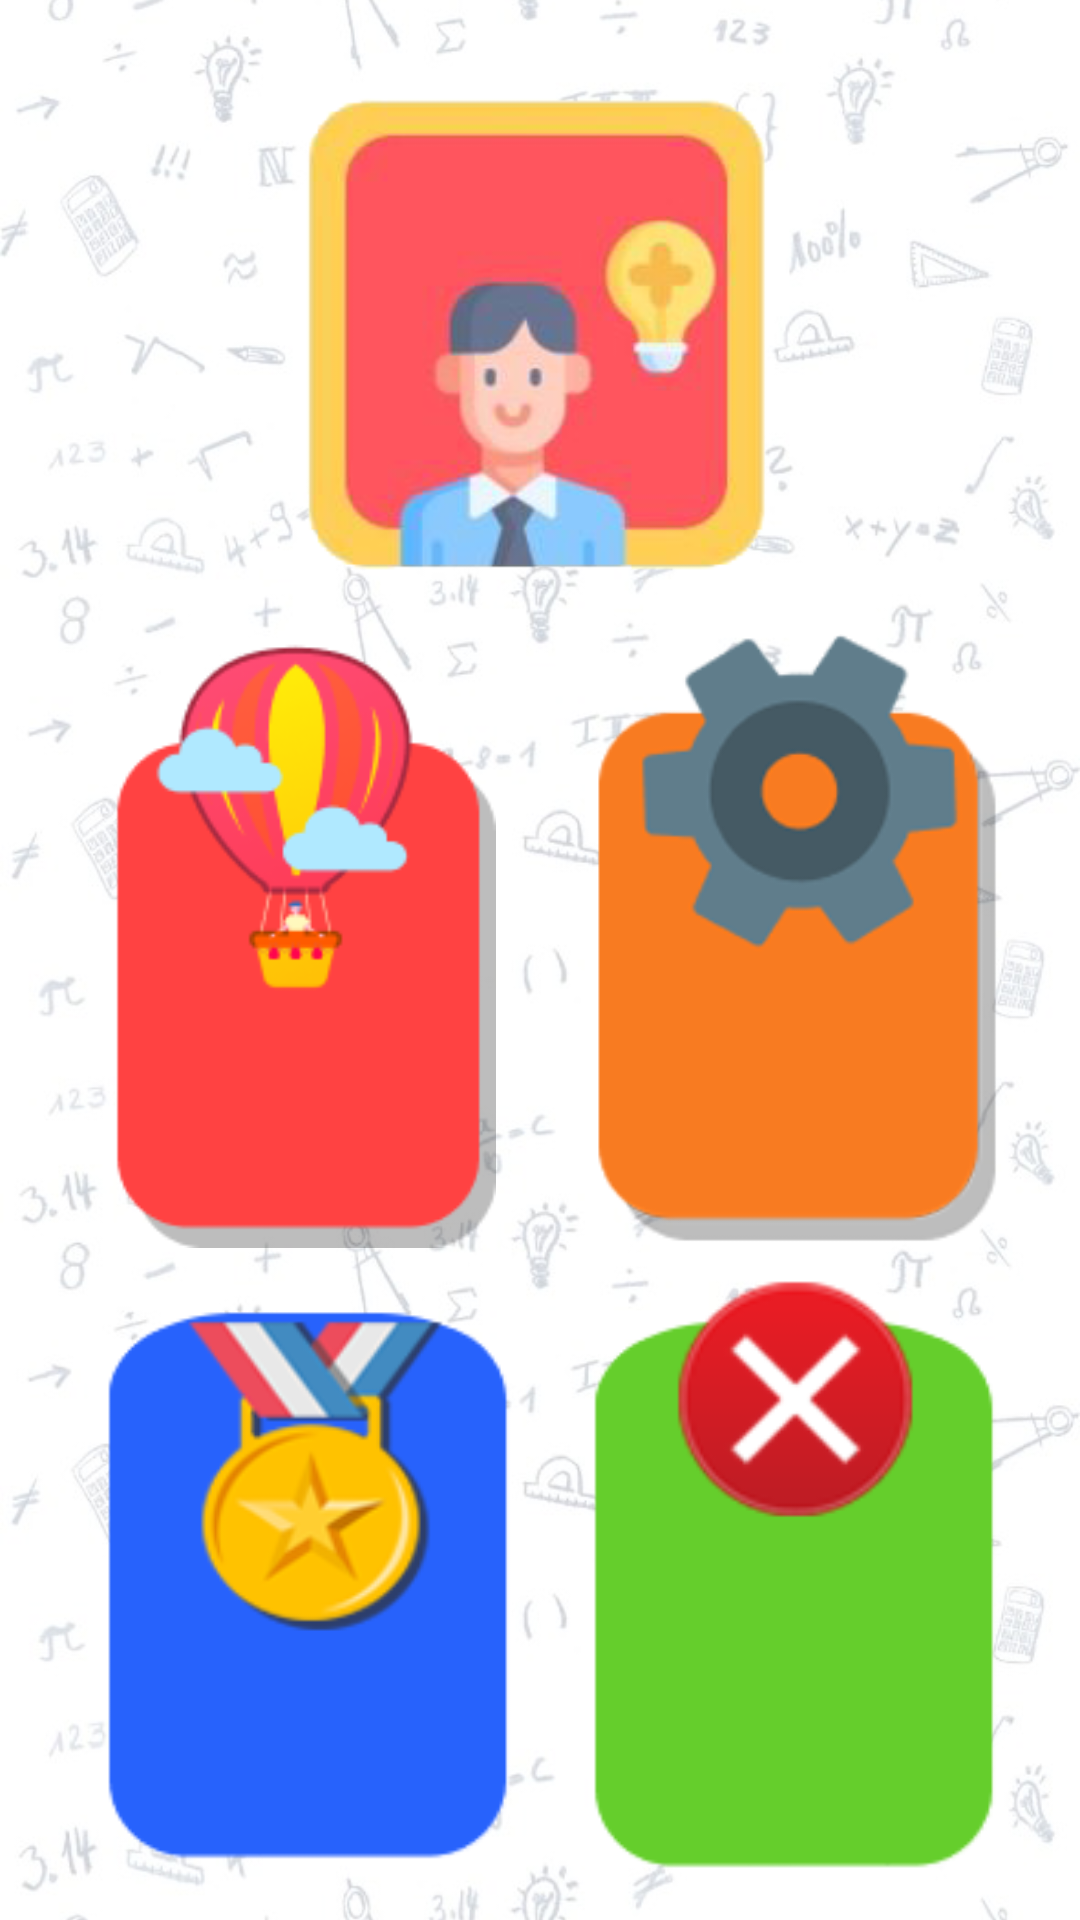

Produce the Android XML layout that renders to this screen, including the resource entries it uses.
<!-- AndroidManifest.xml: application theme Theme.Quiznips_app -->
<!-- res/layout/activity_main_menu.xml -->
<?xml version="1.0" encoding="utf-8"?>
<androidx.constraintlayout.widget.ConstraintLayout xmlns:android="http://schemas.android.com/apk/res/android"
    xmlns:app="http://schemas.android.com/apk/res-auto"
    xmlns:tools="http://schemas.android.com/tools"
    android:layout_width="match_parent"
    android:layout_height="match_parent"
    tools:context=".main_menu">

    <ImageView
        android:id="@+id/imageView8"
        android:layout_width="0dp"
        android:layout_height="0dp"
        android:scaleType="centerCrop"
        app:layout_constraintBottom_toBottomOf="parent"
        app:layout_constraintEnd_toEndOf="parent"
        app:layout_constraintHorizontal_bias="0.0"
        app:layout_constraintStart_toStartOf="parent"
        app:layout_constraintTop_toTopOf="parent"
        app:layout_constraintVertical_bias="0.0"
        app:srcCompat="@drawable/background" />

    <ImageView
        android:id="@+id/imageView"
        android:layout_width="0dp"
        android:layout_height="0dp"
        app:layout_constraintBottom_toTopOf="@+id/guideline11"
        app:layout_constraintEnd_toStartOf="@+id/guideline9"
        app:layout_constraintHorizontal_bias="0.5"
        app:layout_constraintStart_toEndOf="@+id/imageView3"
        app:layout_constraintTop_toTopOf="@+id/guideline10"
        app:srcCompat="@drawable/settings_main_menu" />

    <ImageView
        android:id="@+id/imageView3"
        android:layout_width="0dp"
        android:layout_height="0dp"
        app:layout_constraintBottom_toTopOf="@+id/guideline11"
        app:layout_constraintEnd_toStartOf="@+id/imageView"
        app:layout_constraintHorizontal_bias="0.5"
        app:layout_constraintStart_toStartOf="@+id/guideline8"
        app:layout_constraintTop_toTopOf="@+id/guideline10"
        app:srcCompat="@drawable/main_menu_balloon" />

    <ImageView
        android:id="@+id/imageView6"
        android:layout_width="0dp"
        android:layout_height="0dp"
        app:layout_constraintBottom_toTopOf="@+id/guideline12"
        app:layout_constraintEnd_toStartOf="@+id/imageView7"
        app:layout_constraintHorizontal_bias="0.5"
        app:layout_constraintStart_toStartOf="@+id/guideline8"
        app:layout_constraintTop_toTopOf="@+id/guideline13"
        app:srcCompat="@drawable/achievements_icon" />

    <ImageView
        android:id="@+id/imageView7"
        android:layout_width="0dp"
        android:layout_height="0dp"
        app:layout_constraintBottom_toTopOf="@+id/guideline12"
        app:layout_constraintEnd_toStartOf="@+id/guideline9"
        app:layout_constraintHorizontal_bias="0.5"
        app:layout_constraintStart_toEndOf="@+id/imageView6"
        app:layout_constraintTop_toTopOf="@+id/guideline13"
        app:layout_constraintVertical_bias="0.0"
        app:srcCompat="@drawable/exit_icon" />

    <androidx.constraintlayout.widget.Guideline
        android:id="@+id/guideline8"
        android:layout_width="wrap_content"
        android:layout_height="wrap_content"
        android:orientation="vertical"
        app:layout_constraintGuide_percent="0.05" />

    <androidx.constraintlayout.widget.Guideline
        android:id="@+id/guideline16"
        android:layout_width="wrap_content"
        android:layout_height="wrap_content"
        android:orientation="vertical"
        app:layout_constraintGuide_percent="0.47" />

    <androidx.constraintlayout.widget.Guideline
        android:id="@+id/guideline17"
        android:layout_width="wrap_content"
        android:layout_height="wrap_content"
        android:orientation="vertical"
        app:layout_constraintGuide_percent="0.53" />

    <androidx.constraintlayout.widget.Guideline
        android:id="@+id/guideline9"
        android:layout_width="wrap_content"
        android:layout_height="wrap_content"
        android:orientation="vertical"
        app:layout_constraintGuide_percent="0.95" />

    <androidx.constraintlayout.widget.Guideline
        android:id="@+id/guideline10"
        android:layout_width="wrap_content"
        android:layout_height="wrap_content"
        android:orientation="horizontal"
        app:layout_constraintGuide_percent="0.33" />

    <androidx.constraintlayout.widget.Guideline
        android:id="@+id/guideline11"
        android:layout_width="wrap_content"
        android:layout_height="wrap_content"
        android:orientation="horizontal"
        app:layout_constraintGuide_percent="0.65" />

    <androidx.constraintlayout.widget.Guideline
        android:id="@+id/guideline14"
        android:layout_width="wrap_content"
        android:layout_height="wrap_content"
        android:orientation="horizontal"
        app:layout_constraintGuide_percent="0.31" />

    <androidx.constraintlayout.widget.Guideline
        android:id="@+id/guideline15"
        android:layout_width="wrap_content"
        android:layout_height="wrap_content"
        android:orientation="horizontal"
        app:layout_constraintGuide_percent="0.04" />

    <androidx.constraintlayout.widget.Guideline
        android:id="@+id/guideline13"
        android:layout_width="wrap_content"
        android:layout_height="wrap_content"
        android:orientation="horizontal"
        app:layout_constraintGuide_percent="0.66" />

    <androidx.constraintlayout.widget.Guideline
        android:id="@+id/guideline12"
        android:layout_width="wrap_content"
        android:layout_height="wrap_content"
        android:orientation="horizontal"
        app:layout_constraintGuide_percent="0.98" />

    <ImageView
        android:id="@+id/imageView9"
        android:layout_width="0dp"
        android:layout_height="0dp"
        app:layout_constraintBottom_toTopOf="@+id/guideline14"
        app:layout_constraintEnd_toStartOf="@+id/guideline9"
        app:layout_constraintStart_toStartOf="@+id/guideline8"
        app:layout_constraintTop_toTopOf="@+id/guideline15"
        app:srcCompat="@drawable/logo_student_main_menu" />

    <Button
        android:id="@+id/lets_play_button"
        android:layout_width="0dp"
        android:layout_height="0dp"
        android:text=" "
        android:background="@android:color/transparent"
        app:layout_constraintBottom_toTopOf="@+id/guideline11"
        app:layout_constraintEnd_toStartOf="@+id/guideline16"
        app:layout_constraintStart_toStartOf="@+id/imageView3"
        app:layout_constraintTop_toTopOf="@+id/guideline10" />

</androidx.constraintlayout.widget.ConstraintLayout>
<!-- resources referenced by this layout -->
<resources>
  <!-- drawable achievements_icon: png bitmap (drawable-v24, 11015 bytes) -->
  <!-- drawable background: jpeg bitmap (drawable, 69971 bytes) -->
  <!-- drawable exit_icon: png bitmap (drawable-v24, 8181 bytes) -->
  <!-- drawable logo_student_main_menu: png bitmap (drawable, 32288 bytes) -->
  <!-- drawable main_menu_balloon: png bitmap (drawable, 9539 bytes) -->
  <!-- drawable settings_main_menu: png bitmap (drawable, 11574 bytes) -->
  <style name="Theme.Quiznips_app" parent="Theme.MaterialComponents.Light.DarkActionBar">
          
          <item name="colorPrimary">@color/purple_500</item>
          <item name="colorPrimaryVariant">@color/purple_700</item>
          <item name="android:windowActivityTransitions">true</item>
          <item name="android:windowIsTranslucent">true</item>
          <item name="colorOnPrimary">@color/white</item>
  
          
          <item name="colorSecondary">@color/teal_200</item>
          <item name="colorSecondaryVariant">@color/teal_700</item>
          <item name="colorOnSecondary">@color/black</item>
          
          <item name="android:statusBarColor" tools:targetApi="l">?attr/colorPrimaryVariant</item>
          
      </style>
  <color name="purple_500">#FF6200EE</color>
  <color name="purple_700">#FF3700B3</color>
  <color name="white">#FFFFFFFF</color>
  <color name="teal_200">#FF03DAC5</color>
  <color name="teal_700">#FF018786</color>
  <color name="black">#FF000000</color>
</resources>
